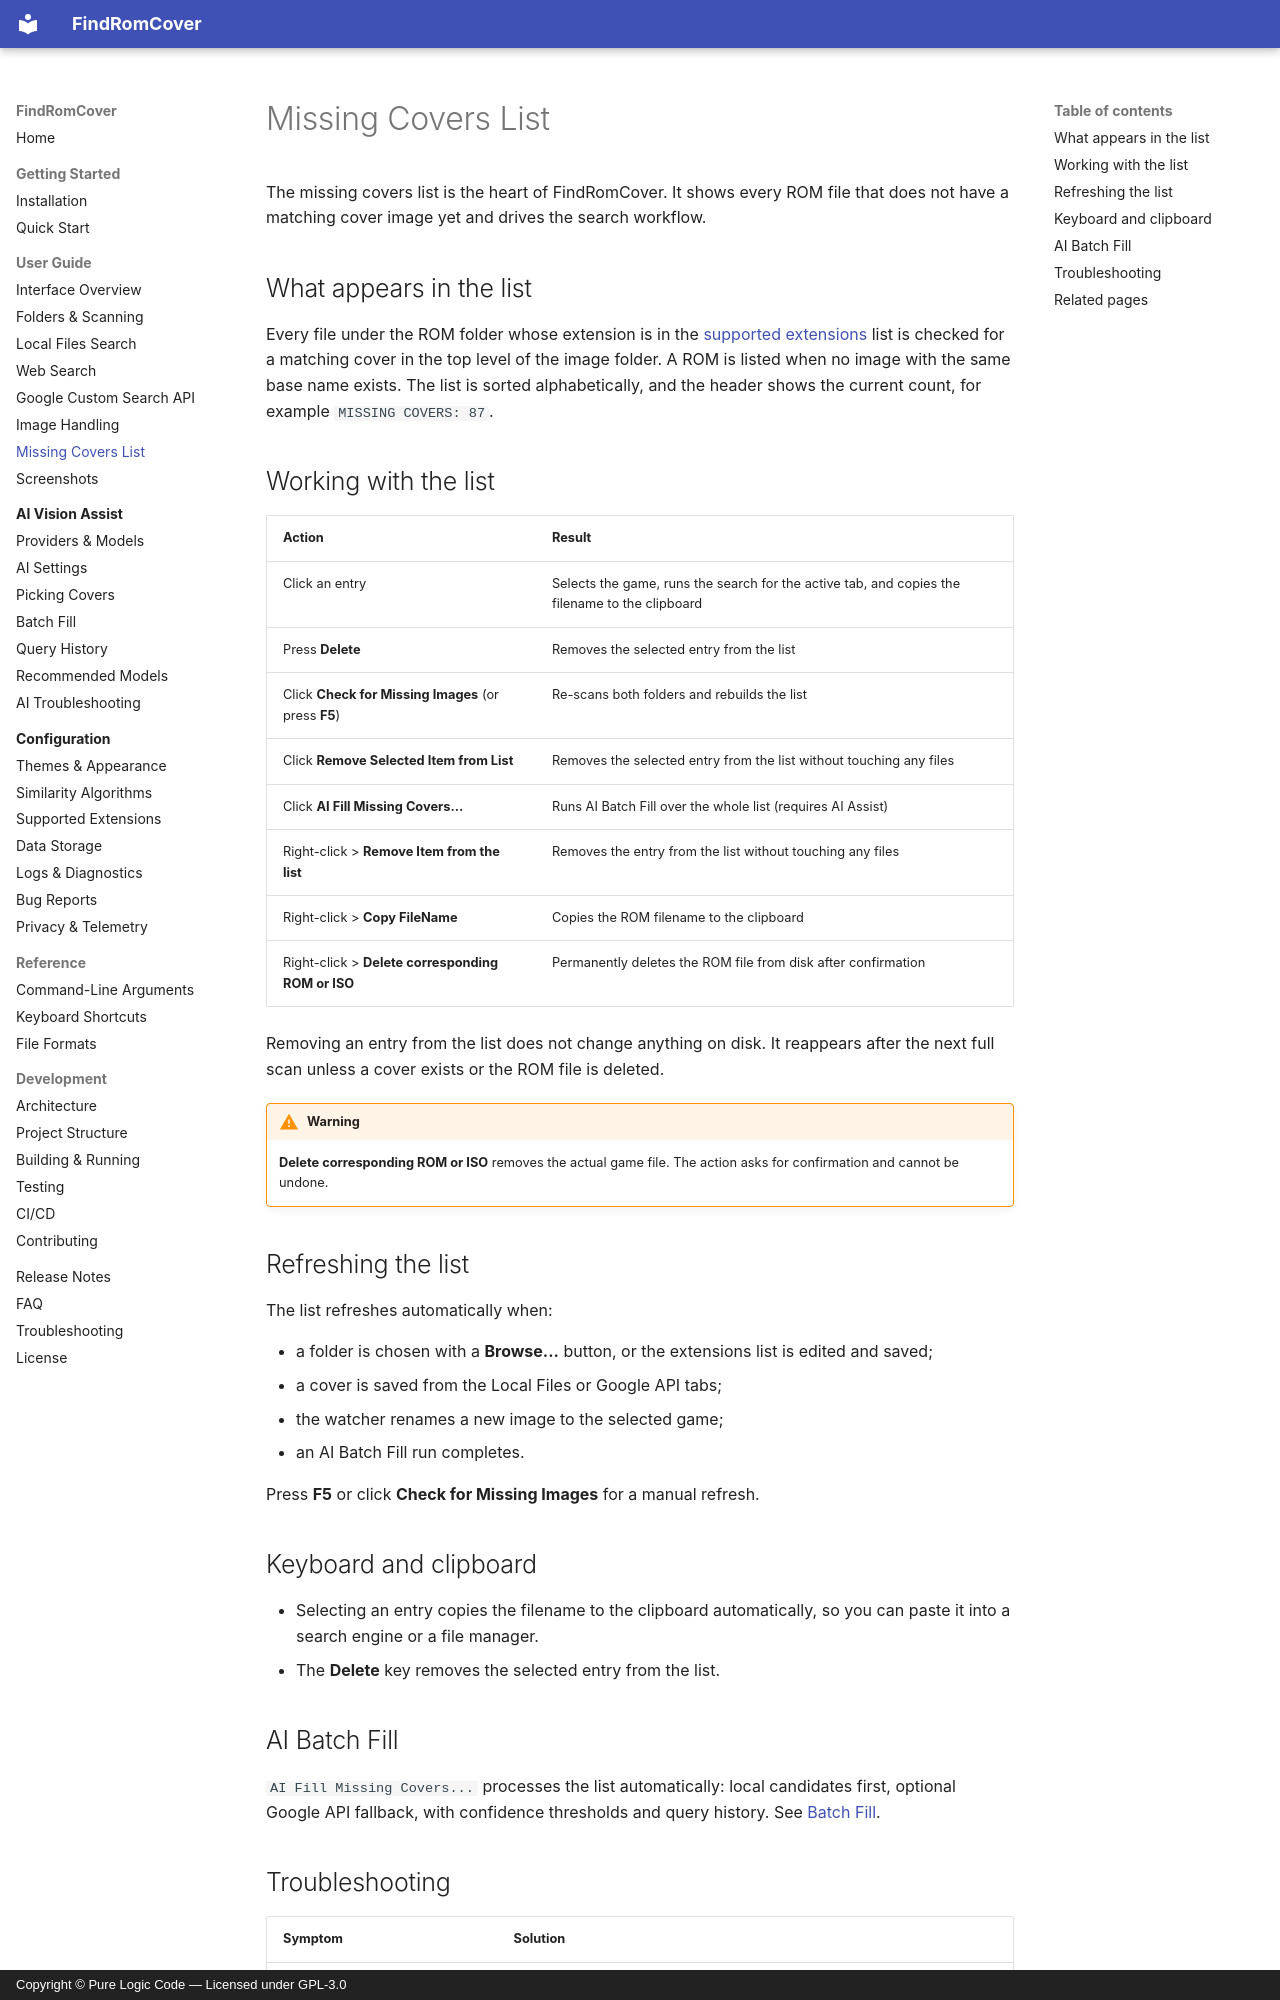

repository: purelogiccode/FindRomCover · page: user-guide/missing-covers/index.html · generator: mkdocs · copyright: Copyright © Pure Logic Code — Licensed under GPL-3.0

# Missing Covers List

The missing covers list is the heart of FindRomCover. It shows every ROM file that does not have a matching cover image yet and drives the search workflow.

## What appears in the list

Every file under the ROM folder whose extension is in the [supported extensions](../configuration/extensions.md) list is checked for a matching cover in the top level of the image folder. A ROM is listed when no image with the same base name exists. The list is sorted alphabetically, and the header shows the current count, for example `MISSING COVERS: 87`.

## Working with the list

| Action | Result |
|--------|--------|
| Click an entry | Selects the game, runs the search for the active tab, and copies the filename to the clipboard |
| Press **Delete** | Removes the selected entry from the list |
| Click **Check for Missing Images** (or press **F5**) | Re-scans both folders and rebuilds the list |
| Click **Remove Selected Item from List** | Removes the selected entry from the list without touching any files |
| Click **AI Fill Missing Covers...** | Runs AI Batch Fill over the whole list (requires AI Assist) |
| Right-click > **Remove Item from the list** | Removes the entry from the list without touching any files |
| Right-click > **Copy FileName** | Copies the ROM filename to the clipboard |
| Right-click > **Delete corresponding ROM or ISO** | Permanently deletes the ROM file from disk after confirmation |

Removing an entry from the list does not change anything on disk. It reappears after the next full scan unless a cover exists or the ROM file is deleted.

!!! warning
    **Delete corresponding ROM or ISO** removes the actual game file. The action asks for confirmation and cannot be undone.

## Refreshing the list

The list refreshes automatically when:

- a folder is chosen with a **Browse...** button, or the extensions list is edited and saved;
- a cover is saved from the Local Files or Google API tabs;
- the watcher renames a new image to the selected game;
- an AI Batch Fill run completes.

Press **F5** or click **Check for Missing Images** for a manual refresh.

## Keyboard and clipboard

- Selecting an entry copies the filename to the clipboard automatically, so you can paste it into a search engine or a file manager.
- The **Delete** key removes the selected entry from the list.
